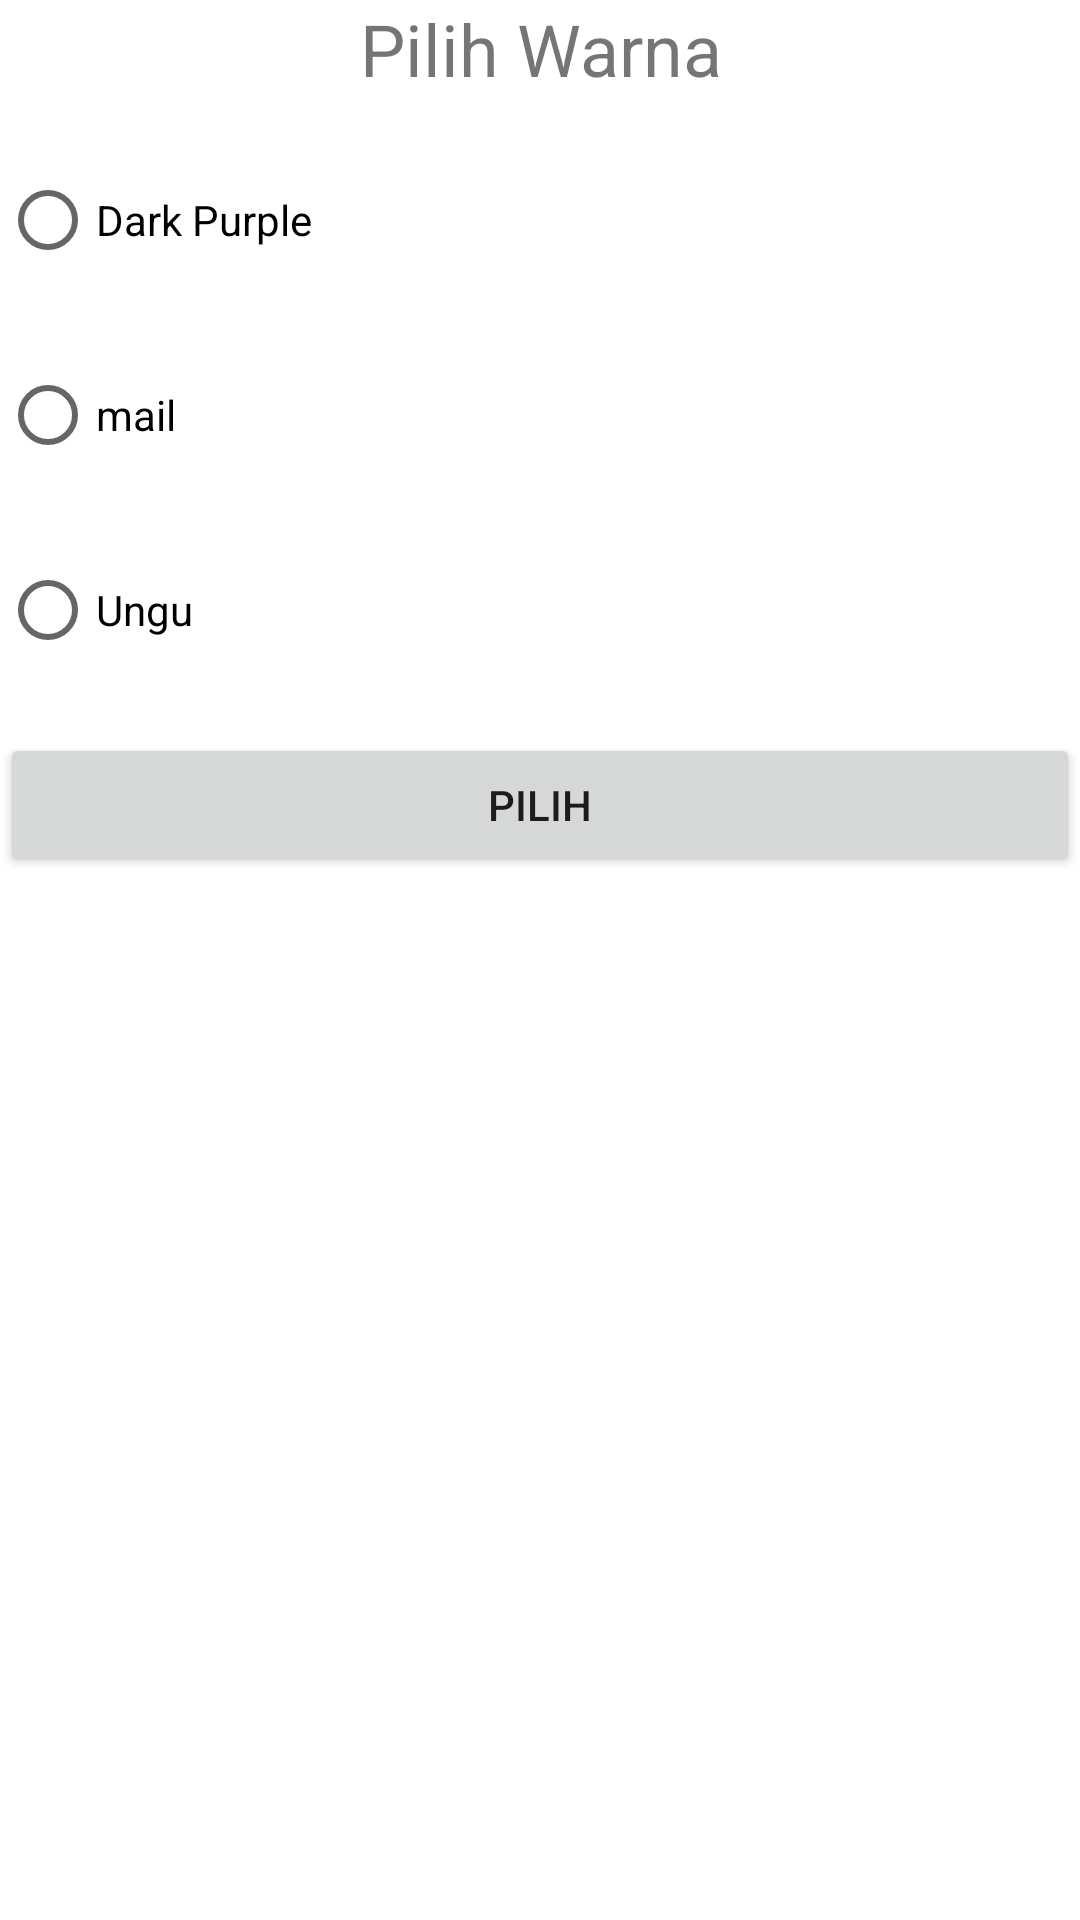

This screen was rendered from an Android layout file. Write that file and the resources it references.
<!-- AndroidManifest.xml: application theme Theme.MyIntentAlpi -->
<!-- res/layout/activity_move_for_result.xml -->
<?xml version="1.0" encoding="utf-8"?>
<LinearLayout xmlns:android="http://schemas.android.com/apk/res/android"
    xmlns:app="http://schemas.android.com/apk/res-auto"
    xmlns:tools="http://schemas.android.com/tools"
    android:layout_width="match_parent"
    android:layout_height="match_parent"
    tools:context=".Move_For_Result_Activity"
    android:orientation="vertical">

    <TextView
        android:layout_width="match_parent"
        android:layout_height="wrap_content"
        android:text="@string/choose_color"
        android:layout_marginBottom="@dimen/activity_vertical_margin"
        android:layout_marginLeft="@dimen/activity_horizontal_margin"
        android:layout_marginRight="@dimen/activity_horizontal_margin"
        android:textSize="24sp"
        android:gravity="center"/>

    <RadioGroup
        android:layout_width="match_parent"
        android:layout_height="wrap_content"
        android:id="@+id/rg_color"
        android:orientation="vertical">

        <RadioButton
            android:layout_width="match_parent"
            android:layout_height="wrap_content"
            android:id="@+id/rb_black"
            android:text="Dark Purple"
            android:layout_marginBottom="@dimen/activity_vertical_margin"/>
        <RadioButton
            android:layout_width="match_parent"
            android:layout_height="wrap_content"
            android:id="@+id/rb_red"
            android:text="mail"
            android:layout_marginBottom="@dimen/activity_vertical_margin"/>
        <RadioButton
            android:layout_width="match_parent"
            android:layout_height="wrap_content"
            android:id="@+id/rb_purple"
            android:text="@string/_purple"
            android:layout_marginBottom="@dimen/activity_vertical_margin"/>
    </RadioGroup>
    <Button
        android:layout_width="match_parent"
        android:layout_height="wrap_content"
        android:id="@+id/btn_choose"
        android:text="@string/choose"/>

</LinearLayout>
<!-- resources referenced by this layout -->
<resources>
  <dimen name="activity_horizontal_margin">17dp</dimen>
  <dimen name="activity_vertical_margin">17dp</dimen>
  <string name="_purple">Ungu</string>
  <string name="choose">Pilih</string>
  <string name="choose_color">Pilih Warna</string>
  <style name="Theme.MyIntentAlpi" parent="Theme.MaterialComponents.DayNight.DarkActionBar">
          
          <item name="colorPrimary">@color/purple_500</item>
          <item name="colorPrimaryVariant">@color/purple_700</item>
          <item name="colorOnPrimary">@color/white</item>
          
          <item name="colorSecondary">@color/teal_200</item>
          <item name="colorSecondaryVariant">@color/teal_700</item>
          <item name="colorOnSecondary">@color/black</item>
          
          <item name="android:statusBarColor">?attr/colorPrimaryVariant</item>
          
      </style>
  <!-- not gathered from this repository: default colours our renderer supplied (Android Studio template values) -->
  <color name="purple_500">#FF6200EE</color>
  <color name="purple_700">#FF3700B3</color>
  <color name="teal_200">#FF03DAC5</color>
  <color name="teal_700">#FF018786</color>
  <color name="black">#FF000000</color>
  <color name="white">#FFFFFFFF</color>
</resources>
